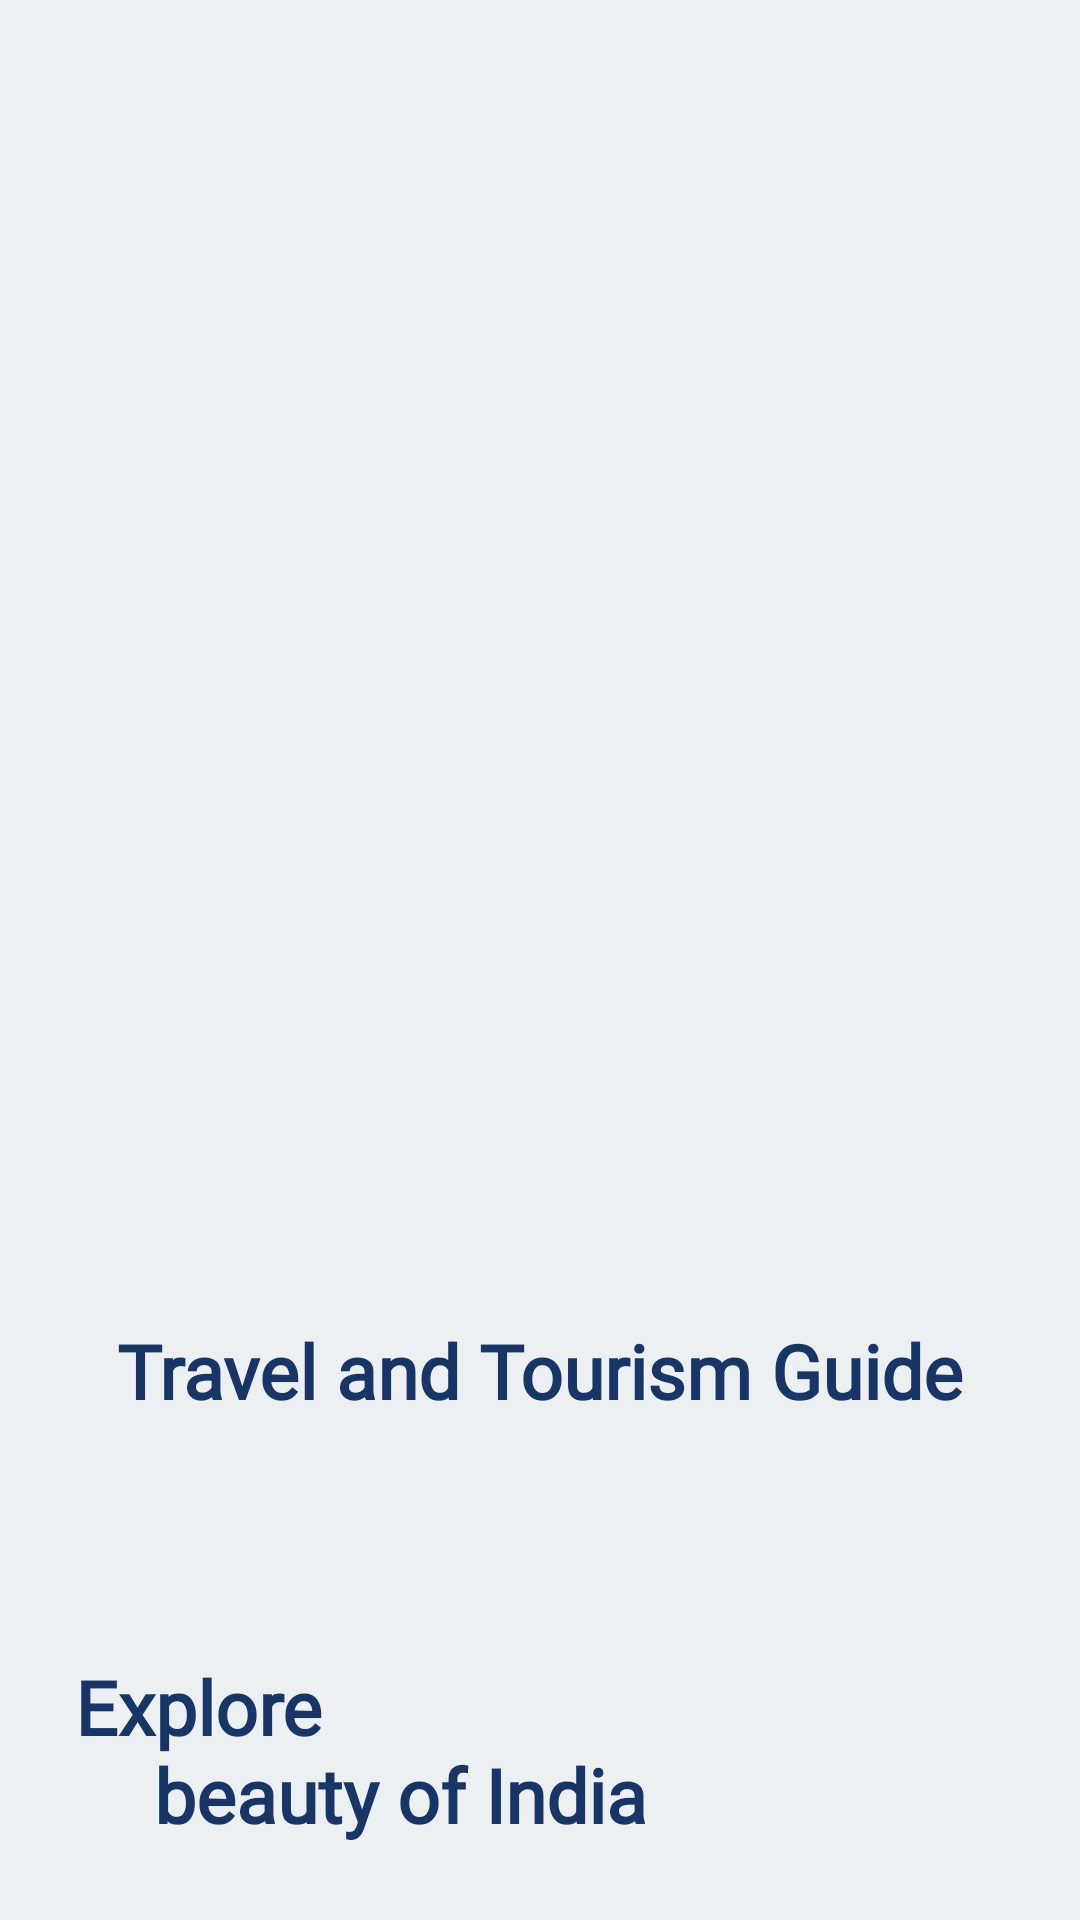

Reconstruct the res/layout file that produces this screen, plus the resources it refers to.
<!-- AndroidManifest.xml: application theme Theme.TravelAndTourismGuide -->
<!-- res/layout/activity_splash_screen.xml -->
<?xml version="1.0" encoding="utf-8"?>
<androidx.constraintlayout.widget.ConstraintLayout xmlns:android="http://schemas.android.com/apk/res/android"
    xmlns:app="http://schemas.android.com/apk/res-auto"
    xmlns:tools="http://schemas.android.com/tools"
    android:layout_width="match_parent"
    android:layout_height="match_parent"
    android:background="@color/Alice_Blue"
    tools:context=".SplashScreen">

    <ImageView
        android:id="@+id/splash"
        android:layout_width="160dp"
        android:layout_height="160dp"
        android:layout_centerInParent="true"
        android:background="@drawable/tour_guide"
        app:layout_constraintBottom_toBottomOf="parent"
        app:layout_constraintEnd_toEndOf="parent"
        app:layout_constraintHorizontal_bias="0.5"
        app:layout_constraintStart_toStartOf="parent"
        app:layout_constraintTop_toTopOf="parent"
        app:layout_constraintVertical_bias="0.5" />

    <TextView
        android:id="@+id/SS_text"
        android:layout_width="wrap_content"
        android:layout_height="wrap_content"
        android:layout_marginTop="40dp"
        android:fontFamily="@font/berkshire_swash"
        android:text="@string/splash_screen"
        android:textColor="@color/SS_TextColor"
        android:textSize="25dp"
        android:textStyle="bold"
        app:layout_constraintEnd_toEndOf="parent"
        app:layout_constraintHorizontal_bias="0.5"
        app:layout_constraintStart_toStartOf="parent"
        app:layout_constraintTop_toBottomOf="@+id/splash" />

    <TextView
        android:id="@+id/SS_text2"
        android:layout_width="wrap_content"
        android:layout_height="wrap_content"
        android:layout_marginStart="25dp"
        android:layout_marginBottom="25dp"
        android:fontFamily="@font/berkshire_swash"
        android:text="@string/splash_etc_text"
        android:textColor="@color/SS_TextColor"
        android:textSize="25dp"
        android:textStyle="bold"
        app:layout_constraintBottom_toBottomOf="parent"
        app:layout_constraintStart_toStartOf="parent" />
</androidx.constraintlayout.widget.ConstraintLayout>
<!-- resources referenced by this layout -->
<resources>
  <color name="Alice_Blue">#ECF0F3</color>
  <color name="SS_TextColor">#193566</color>
  <string name="splash_etc_text">Explore\n\t\t\t beauty of India</string>
  <string name="splash_screen">Travel and Tourism Guide </string>
  <style name="Theme.TravelAndTourismGuide" parent="Theme.MaterialComponents.DayNight.NoActionBar">
          
          <item name="colorPrimary">#0C0CE1</item>
          <item name="colorPrimaryVariant">@color/white</item>
          <item name="colorOnPrimary">@color/white</item>
          
          <item name="colorSecondary">@color/teal_200</item>
          <item name="colorSecondaryVariant">@color/teal_700</item>
          <item name="colorOnSecondary">@color/black</item>
          
          <item name="android:statusBarColor">?attr/colorPrimaryVariant</item>
          
          <item name="android:windowLightStatusBar">true</item>
      </style>
  <color name="white">#FFFFFFFF</color>
  <color name="teal_200">#FF03DAC5</color>
  <color name="teal_700">#FF018786</color>
  <color name="black">#FF000000</color>
</resources>
